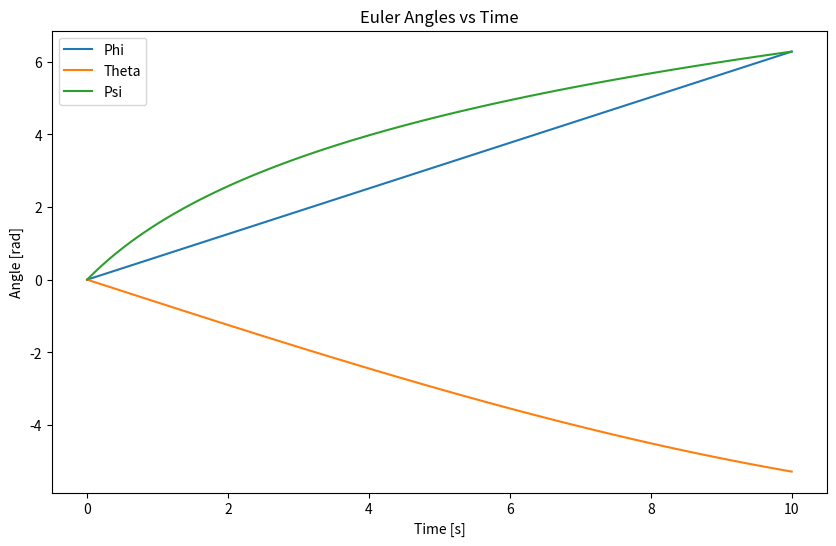

Generate this figure with matplotlib:
import numpy as np
import matplotlib.pyplot as plt
import matplotlib.animation as animation
from mpl_toolkits.mplot3d.art3d import Poly3DCollection
from matplotlib import rc

def euler_to_dcm(phi, theta, psi):
    # Rotation matrix for phi about Z-axis
    R1 = np.array([[np.cos(phi), np.sin(phi), 0],
                   [-np.sin(phi), np.cos(phi), 0],
                   [0, 0, 1]])

    # Rotation matrix for theta about X-axis
    R2 = np.array([[1, 0, 0],
                   [0, np.cos(theta), np.sin(theta)],
                   [0, -np.sin(theta), np.cos(theta)]])

    # Rotation matrix for psi about Z-axis
    R3 = np.array([[np.cos(psi), np.sin(psi), 0],
                   [-np.sin(psi), np.cos(psi), 0],
                   [0, 0, 1]])

    # DCM is the product of the three rotations
    dcm = R3 @ R2 @ R1
    return dcm

# Example encoder angle data (in radians)
phi = np.linspace(0, 2*np.pi, 100)  # Simulated angle data
theta = np.sin(phi / -2 / np.pi) * 2 * np.pi
psi = np.log(phi+1) * 2 * np.pi / np.log(2 * np.pi + 1)
time = np.linspace(0, 10, 100)  # Simulate time array (for example, 10 seconds)

# Create a plot for the Euler angles vs. time
plt.figure(figsize=(10, 6))

plt.plot(time, phi, label='Phi')
plt.plot(time, theta, label='Theta')
plt.plot(time, psi, label='Psi')

plt.title('Euler Angles vs Time')
plt.xlabel('Time [s]')
plt.ylabel('Angle [rad]')
plt.legend()

plt.show()

# Fixed vector in body frame
body_vector = np.array([1, 0, 0])  # Example vector along the x-axis

# Cube vertices
vertices = np.array([[-1, -1, -1],
                     [1, -1, -1],
                     [1, 1, -1],
                     [-1, 1, -1],
                     [-1, -1, 1],
                     [1, -1, 1],
                     [1, 1, 1],
                     [-1, 1, 1]])

# Edges of the cube
edges = [[vertices[j] for j in [0, 1, 2, 3, 0, 4, 5, 6, 7, 4, 5, 1, 2, 6, 7, 3]]]

# Body-fixed axes
axes = np.array([[2, 0, 0],  # x-axis
                 [0, 2, 0],  # y-axis
                 [0, 0, 2]]) # z-axis

# Set the font to Times New Roman
rc('font', family='serif')
rc('font', serif='Times New Roman')

def animate(i):
    ax.clear()
    dcm = euler_to_dcm(phi[i], theta[i], psi[i])
    rotated_vertices = np.dot(vertices, dcm.T)
    rotated_axes = np.dot(axes, dcm.T)

    # Draw the cube
    poly = Poly3DCollection([rotated_vertices[[0, 1, 2, 3]], 
                             rotated_vertices[[4, 5, 6, 7]], 
                             rotated_vertices[[0, 1, 5, 4]], 
                             rotated_vertices[[2, 3, 7, 6]], 
                             rotated_vertices[[1, 2, 6, 5]], 
                             rotated_vertices[[4, 7, 3, 0]]], 
                            facecolors='cyan', linewidths=1, edgecolors='r', alpha=0.25)
    ax.add_collection3d(poly)

    # Draw body-fixed axes
    origin = [0, 0, 0]
    for axis, color in zip(rotated_axes, ['red', 'green', 'blue']):
        ax.quiver(*origin, *axis, color=color, arrow_length_ratio=0.1)

    ax.set_xlim(-3, 3)
    ax.set_ylim(-3, 3)
    ax.set_zlim(-3, 3)
    ax.set_xlabel('X axis')
    ax.set_ylabel('Y axis')
    ax.set_zlabel('Z axis')
    ax.set_title('CubeSat-Fixed Reference Frame Rotating')

fig = plt.figure(figsize=(8, 6))
ax = fig.add_subplot(111, projection='3d')
ax.set_box_aspect([1, 1, 1])  # Equal aspect ratio

ani = animation.FuncAnimation(fig, animate, frames=len(phi), interval=50)

plt.show()